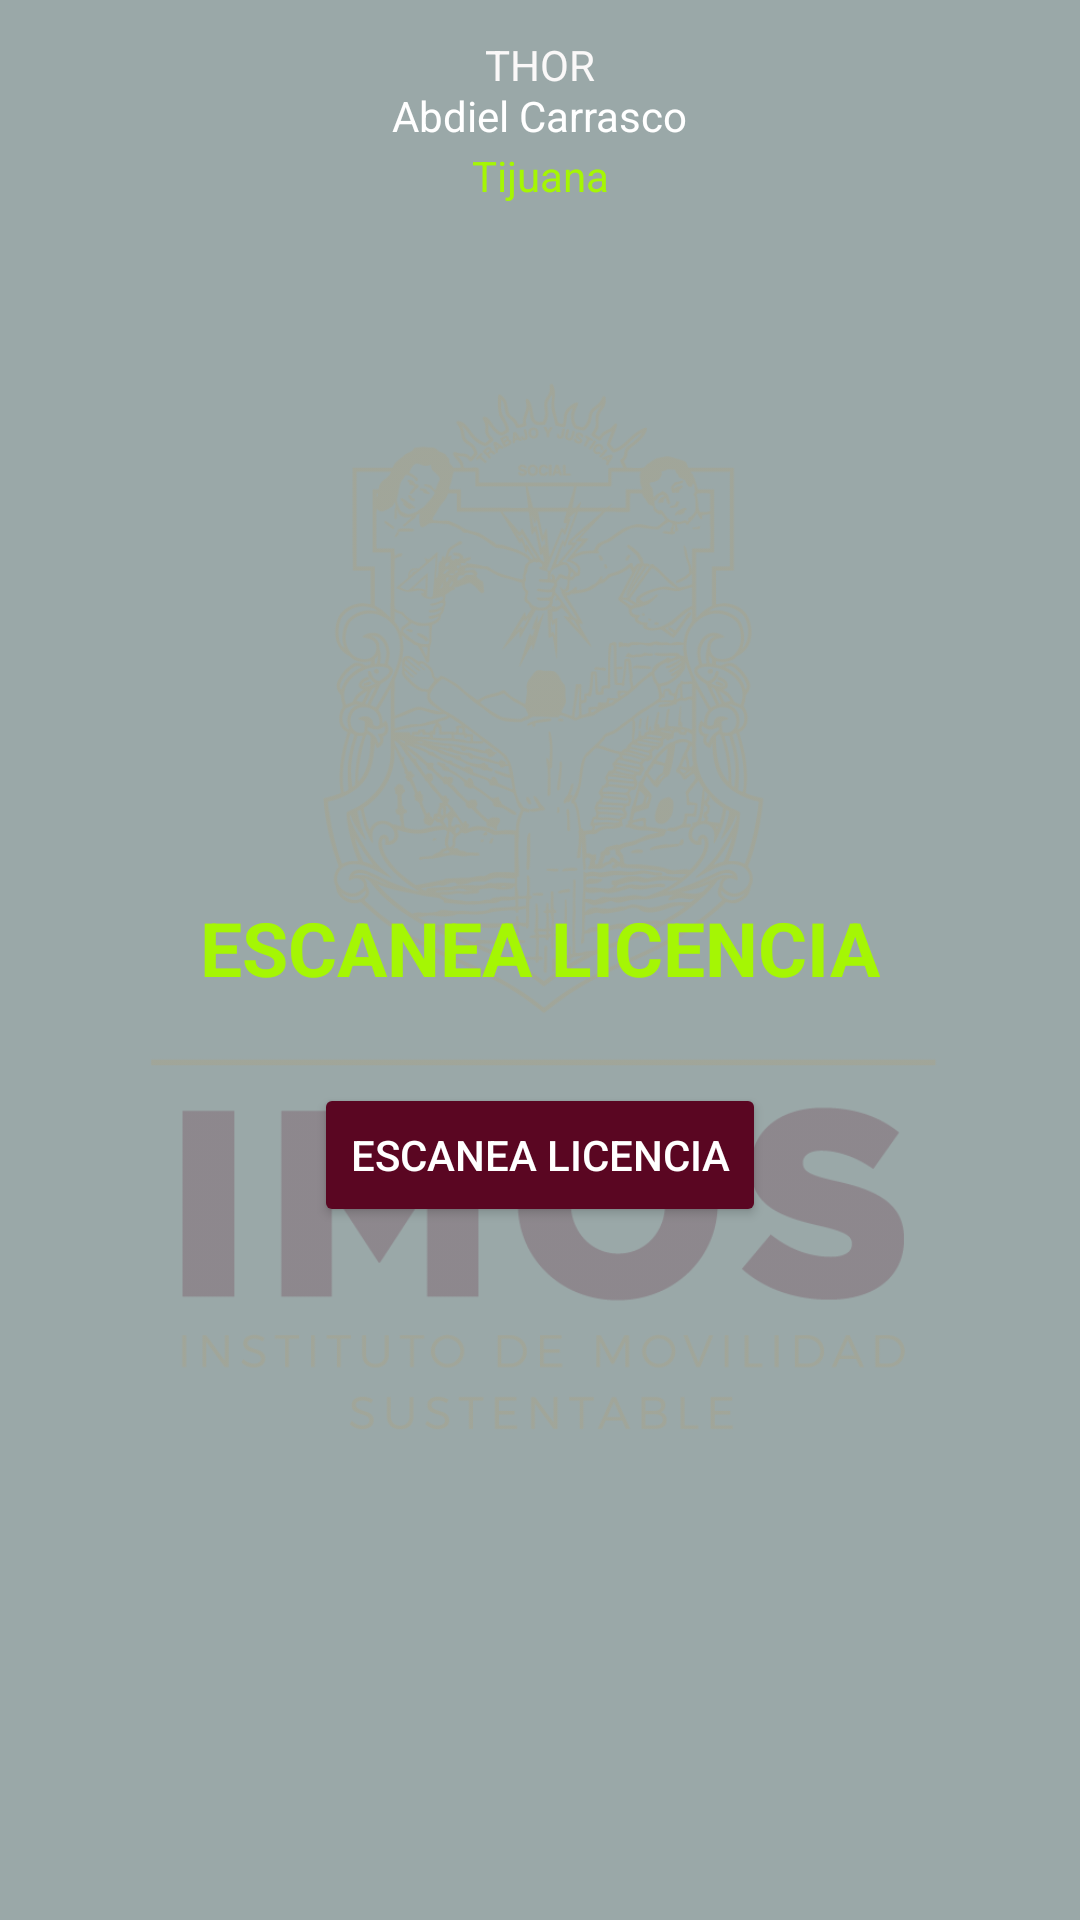

This screen was rendered from an Android layout file. Write that file and the resources it references.
<!-- AndroidManifest.xml: application theme Theme.Esparrago -->
<!-- res/layout/fragment_qrlicencia.xml -->
<?xml version="1.0" encoding="utf-8"?>
<androidx.constraintlayout.widget.ConstraintLayout xmlns:android="http://schemas.android.com/apk/res/android"
    xmlns:app="http://schemas.android.com/apk/res-auto"
    xmlns:tools="http://schemas.android.com/tools"
    android:layout_width="match_parent"
    android:layout_height="match_parent"
    android:background="@color/black"
    tools:context=".ui.qrlicencia.QrlicenciaFragment">

    <ImageView
        app:layout_constraintTop_toTopOf="parent"
        app:layout_constraintBottom_toBottomOf="parent"
        app:layout_constraintStart_toStartOf="parent"
        app:layout_constraintEnd_toEndOf="parent"
        android:layout_width="wrap_content"
        android:layout_height="match_parent" android:layout_gravity="center"
        android:layout_marginBottom="40dp"
        android:alpha=".20"
        app:srcCompat="@drawable/imos"/>



    
    <TextView
        android:id="@+id/tvAppQrlicencia"
        app:layout_constraintTop_toTopOf="parent"
        app:layout_constraintStart_toStartOf="parent"
        app:layout_constraintEnd_toEndOf="parent"
        android:layout_margin="12dp"
        android:textAlignment="center"
        android:layout_width="100dp"
        android:layout_height="wrap_content"
        android:text="@string/app_name"
        android:textColor="#FAF8F8"/>

    <TextView
        android:id="@+id/tvUsuarioQrlicencia"
        app:layout_constraintTop_toTopOf="@+id/tvAppQrlicencia"
        app:layout_constraintStart_toStartOf="parent"
        app:layout_constraintEnd_toEndOf="parent"
        android:layout_margin="17dp"
        android:textAlignment="textStart"
        android:layout_width="wrap_content"
        android:layout_height="36dp"
        android:text="Abdiel Carrasco"
        android:textColor="#FFFFFF"/>



    <TextView
        android:id="@+id/tvMunicipioQrlicencia"
        app:layout_constraintEnd_toEndOf="parent"
        app:layout_constraintStart_toStartOf="parent"
        app:layout_constraintTop_toTopOf="@+id/tvUsuarioQrlicencia"
        android:layout_margin="20dp"
        android:textAlignment="textStart"
        android:layout_width="wrap_content"
        android:layout_height="32dp"
        android:text="Tijuana"
        android:textColor="@color/titulosVerdes"/>
    

    <TextView
        android:id="@+id/tvTitulobotonQrlicencia"
        app:layout_constraintEnd_toEndOf="parent"
        app:layout_constraintStart_toStartOf="parent"
        app:layout_constraintTop_toTopOf="@+id/tvMunicipioQrlicencia"
        android:layout_marginTop="250dp"
        android:textStyle="bold"
        android:textSize="25dp"
        android:textAlignment="textStart"
        android:layout_width="wrap_content"
        android:layout_height="32dp"
        android:text="ESCANEA LICENCIA"
        android:textColor="@color/titulosVerdes"/>


    
    <Button
        android:id="@+id/btnQrLicencia"
        app:layout_constraintTop_toBottomOf="@+id/tvTitulobotonQrlicencia"
        app:layout_constraintStart_toStartOf="parent"
        app:layout_constraintEnd_toEndOf="parent"
        android:layout_marginTop="30dp"
        android:layout_width="wrap_content"
        android:layout_height="wrap_content"
        android:backgroundTint="@color/botonLogin"
        android:textColor="@color/white"
        android:text="@string/QR_licencia" />

    
</androidx.constraintlayout.widget.ConstraintLayout>
<!-- resources referenced by this layout -->
<resources>
  <color name="black">#9aa8a8</color>
  <color name="botonLogin">#5a0622</color>
  <color name="titulosVerdes">#A5F604</color>
  <color name="white">#FFF</color>
  <!-- drawable imos: png bitmap (drawable-v24, 92864 bytes) -->
  <string name="QR_licencia">ESCANEA LICENCIA</string>
  <string name="app_name">THOR</string>
  <style name="Theme.Esparrago" parent="Theme.MaterialComponents.DayNight.DarkActionBar">
          
          <item name="colorPrimary">@color/purple_500</item>
          <item name="colorPrimaryVariant">@color/purple_700</item>
          <item name="colorOnPrimary">@color/white</item>
          
          <item name="colorSecondary">@color/teal_200</item>
          <item name="colorSecondaryVariant">@color/teal_700</item>
          <item name="colorOnSecondary">@color/black</item>
          
          <item name="android:statusBarColor" tools:targetApi="l">?attr/colorPrimaryVariant</item>
          
      </style>
  <color name="purple_500">#5a0622</color>
  <color name="purple_700">#5a0622</color>
  <color name="teal_200">#FF03DAC5</color>
  <color name="teal_700">#FF018786</color>
</resources>
